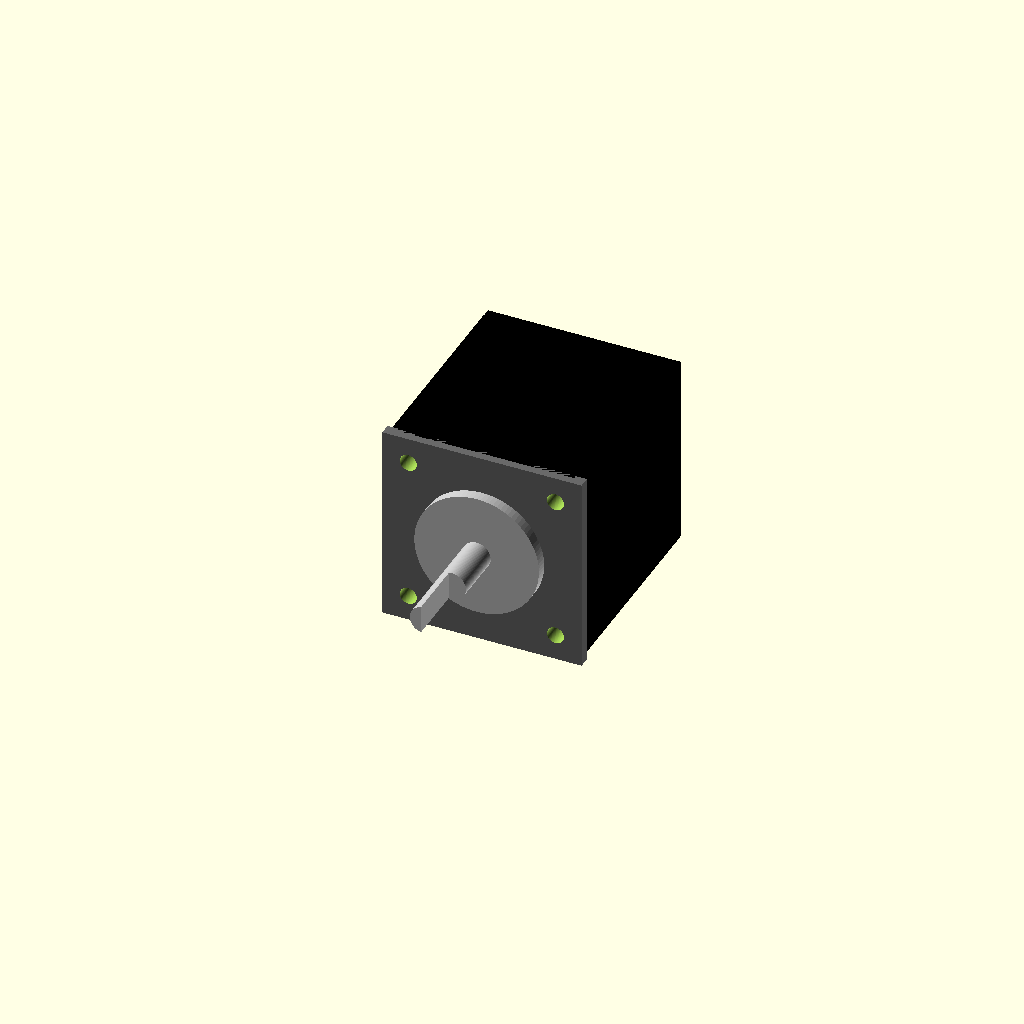
Cell 1: the model at its default parameters.
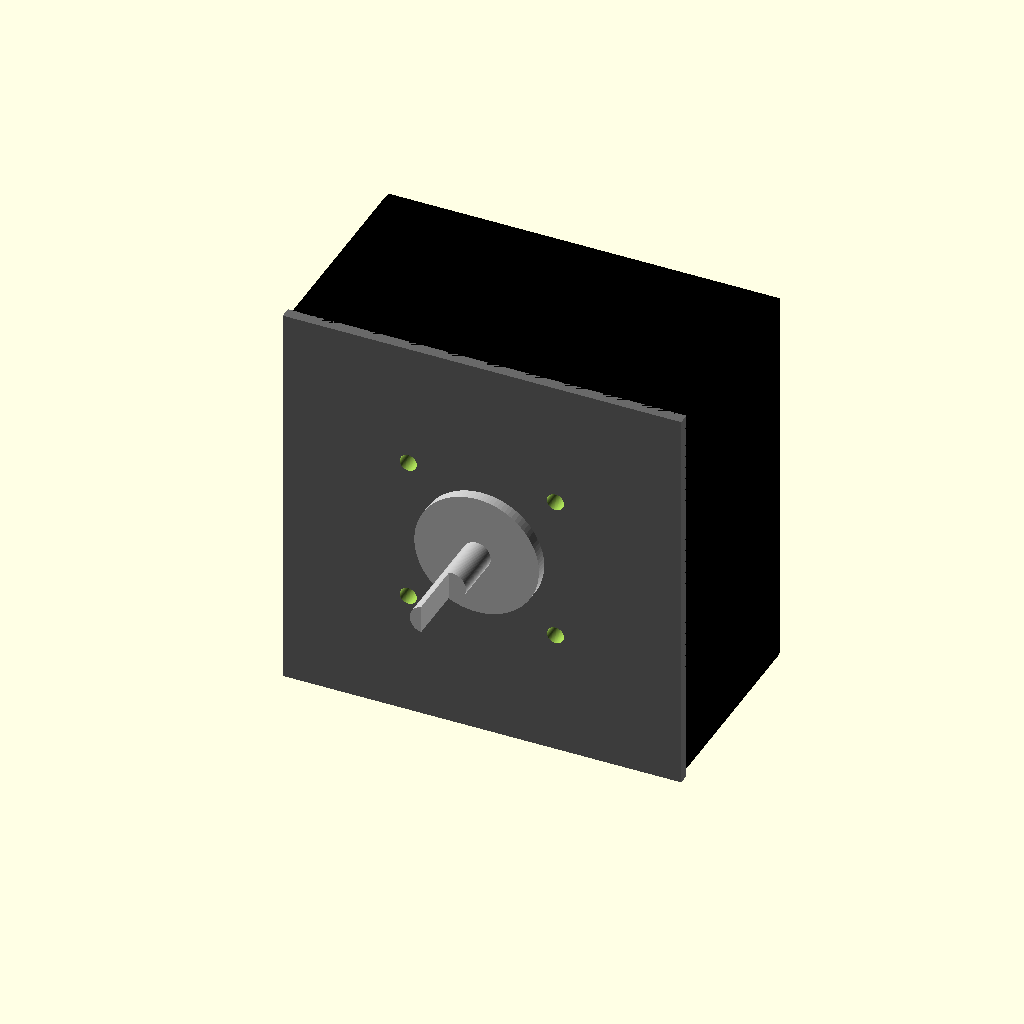
Cell 2 — face_W set to 70.4, the other parameters unchanged.
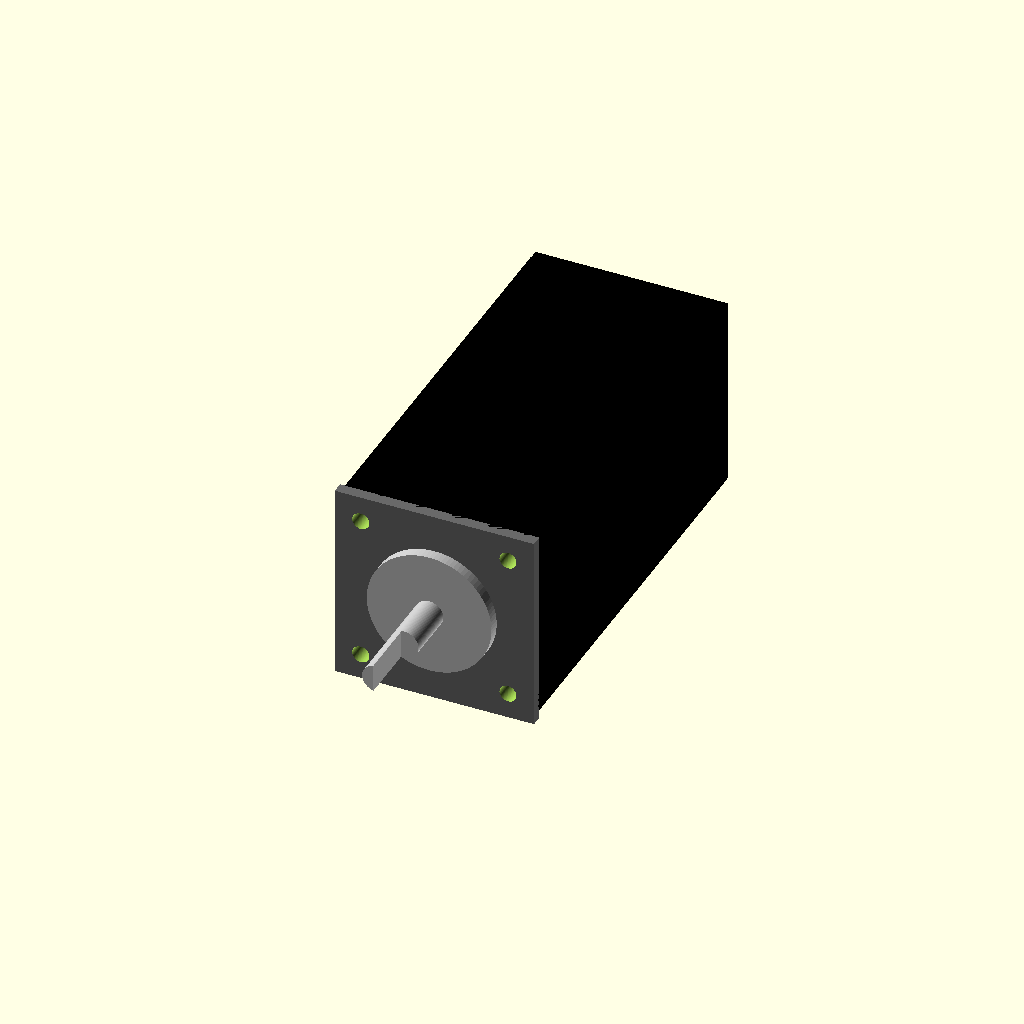
Cell 3: body_L = 72 (everything else at default).
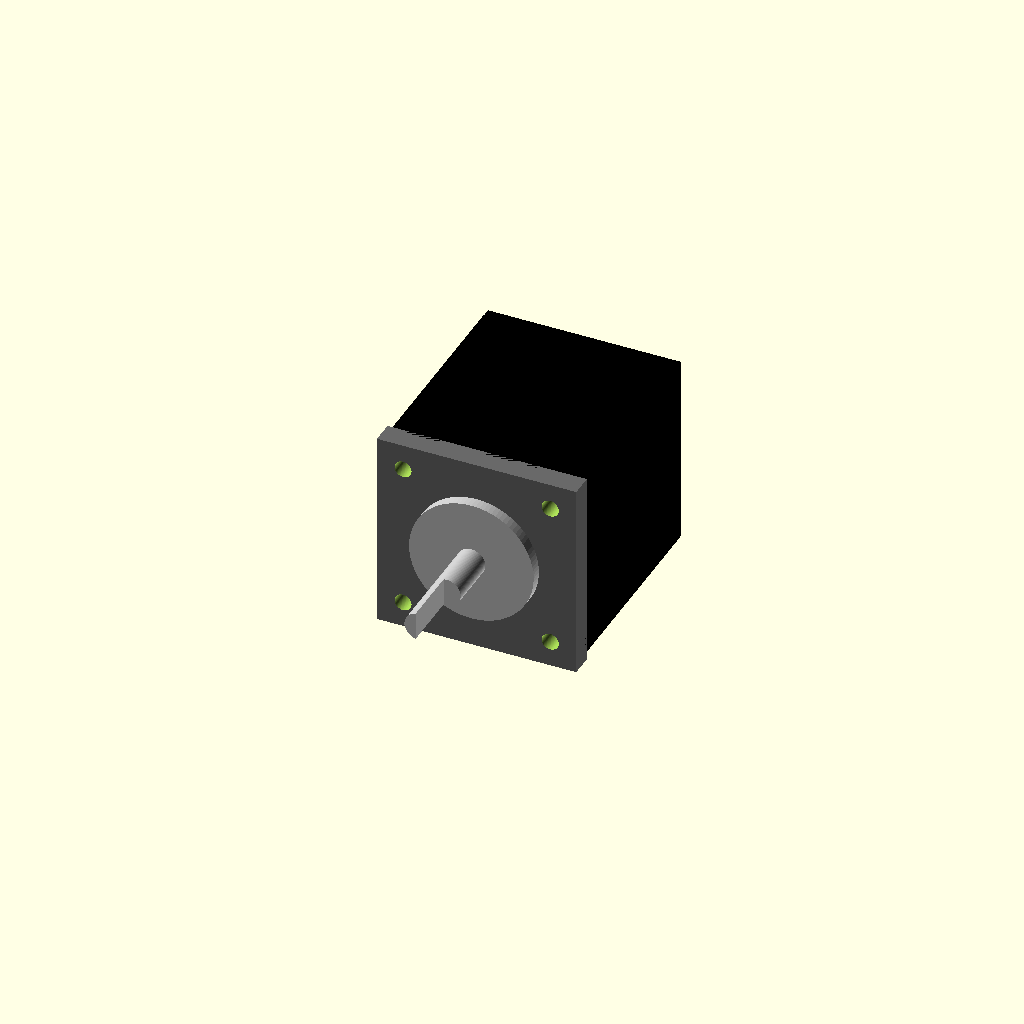
Cell 4: the same model with front_face_T = 4.
All cells are drawn from one camera (rotation 55°, 0°, 25°, orthographic, colour scheme Cornfield), so only the parameter changes between them.
Source of the model, results/nopscadlib/ablations/no_retrieval/scad/stepper_motor__NEMA14_36.scad:
$fn = 96;

// =====================
// Parameters (mm)
// =====================
face_W = 35.2;                 // motor face width (X and Z)
body_L = 36.0;                 // motor body length (Y)

front_face_T = 2.0;            // front plate thickness
rear_cap_T   = 2.0;            // rear plate thickness
rear_cap_inset = 0.6;          // rear cap inset from body edges

shaft_D = 5.0;                 // shaft diameter
shaft_L = 20.0;                // shaft length from boss front

boss_D = 22.0;                 // front pilot/boss diameter
boss_H = 2.0;                  // boss height

mount_spacing = 26.0;          // hole spacing (square pattern, center-to-center)
mount_hole_D = 3.0;            // mounting hole diameter
mount_hole_depth = 6.0;        // depth into motor from front face

shaft_flat_depth = 0.5;        // depth of D-flat
shaft_flat_L = 10.0;           // length of flat along shaft (from tip)

connector_W = 12.0;
connector_H = 8.0;
connector_L = 6.0;
connector_offset_Z = 0.0;

body_corner_R = 2.0;           // corner radius for body (rounded square)

overlap = 0.6;                 // small overlap to guarantee connectivity

// =====================
// Helpers
// =====================
module rounded_box(size=[10,10,10], r=1, center=true) {
    sx = size[0]; sy = size[1]; sz = size[2];
    rr = min(r, sx/2, sz/2);
    translate(center ? [0,0,0] : [sx/2, sy/2, sz/2])
    hull() {
        for (ix = [-1, 1], iz = [-1, 1]) {
            translate([ix*(sx/2-rr), 0, iz*(sz/2-rr)])
                rotate([90,0,0])
                    cylinder(r=rr, h=sy, center=true);
        }
    }
}

module mounting_holes_pattern() {
    // Holes drilled from the FRONT face into the body along +Y direction.
    // Front face outer plane is at y = -body_L/2 - front_face_T
    // Start the hole just inside the front face and extend into the body.
    y_center = (-body_L/2 - front_face_T) + mount_hole_depth/2 + overlap;

    for (x = [-mount_spacing/2, mount_spacing/2],
         z = [-mount_spacing/2, mount_spacing/2]) {
        translate([x, y_center, z])
            rotate([90,0,0])
                cylinder(d=mount_hole_D, h=mount_hole_depth + 2*overlap, center=true);
    }
}

module shaft_with_flat() {
    // Shaft axis along Y, protruding out the front (-Y).
    // Boss outer front plane is at y = -body_L/2 - front_face_T - boss_H
    y_center = (-body_L/2 - front_face_T - boss_H) - shaft_L/2 + overlap;

    difference() {
        translate([0, y_center, 0])
            rotate([90,0,0])
                cylinder(d=shaft_D, h=shaft_L, center=true);

        // D-flat: subtract a box that cuts into the shaft on +X side
        // Flat starts at the shaft tip and runs shaft_flat_L toward the motor.
        y_tip = (-body_L/2 - front_face_T - boss_H) - shaft_L + overlap;
        translate([shaft_D/2 - shaft_flat_depth + overlap, y_tip + shaft_flat_L/2, 0])
            cube([shaft_D + 2*overlap, shaft_flat_L + 2*overlap, shaft_D + 2*overlap], center=true);
    }
}

// =====================
// Main Model (ONE connected solid)
// =====================
module stepper_motor() {
    difference() {
        union() {
            // Main body (rounded corners)
            color("Black")
                rounded_box([face_W, body_L, face_W], r=body_corner_R, center=true);

            // Front face plate (attached to body, extends outward to -Y)
            color("DimGray")
                translate([0, -body_L/2 - front_face_T/2 + overlap, 0])
                    cube([face_W, front_face_T, face_W], center=true);

            // Front boss/pilot (attached to front face, extends outward to -Y)
            color("Silver")
                translate([0, -body_L/2 - front_face_T - boss_H/2 + overlap, 0])
                    rotate([90,0,0])
                        cylinder(d=boss_D, h=boss_H, center=true);

            // Output shaft with D-flat (attached to boss)
            color("Silver")
                shaft_with_flat();

            // Rear cap (inset, attached to body, extends outward to +Y)
            color("Black")
                translate([0, body_L/2 + rear_cap_T/2 - overlap, 0])
                    cube([face_W - 2*rear_cap_inset, rear_cap_T, face_W - 2*rear_cap_inset], center=true);

            // Rear connector (attached to rear cap)
            color("DimGray")
                translate([0, body_L/2 + rear_cap_T + connector_L/2 - overlap, connector_offset_Z])
                    cube([connector_W, connector_L, connector_H], center=true);
        }

        // Mounting holes (26.0mm spacing square pattern on front face)
        mounting_holes_pattern();
    }
}

// Final output
stepper_motor();
Customizer parameters (derived from the source; name, type, default, range or options):
face_W: number, default 35.2
body_L: number, default 36
front_face_T: number, default 2
rear_cap_T: number, default 2
rear_cap_inset: number, default 0.6
shaft_D: number, default 5
shaft_L: number, default 20
boss_D: number, default 22
boss_H: number, default 2
mount_spacing: number, default 26
mount_hole_D: number, default 3
mount_hole_depth: number, default 6
shaft_flat_depth: number, default 0.5
shaft_flat_L: number, default 10
connector_W: number, default 12
connector_H: number, default 8
connector_L: number, default 6
connector_offset_Z: number, default 0
body_corner_R: number, default 2
overlap: number, default 0.6
